Image classification data set "data" (DeepLearner7/Hand-Gesture-Recognition on GitHub). Class labels (3): closed hand, one finger, open palm.

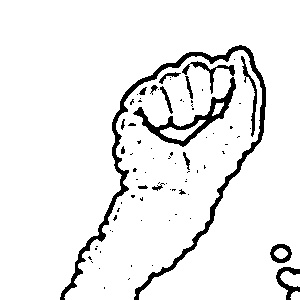
Label: closed hand

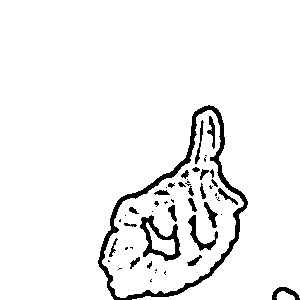
Label: one finger

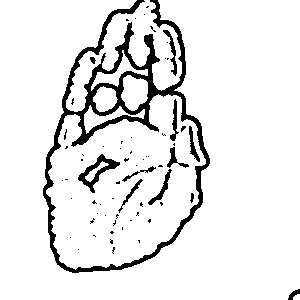
Label: open palm

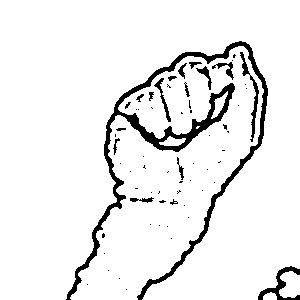
Label: closed hand

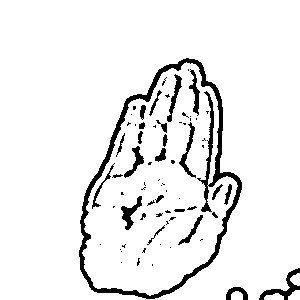
Label: open palm

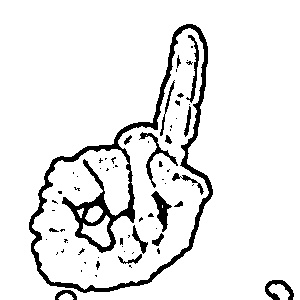
Label: one finger
